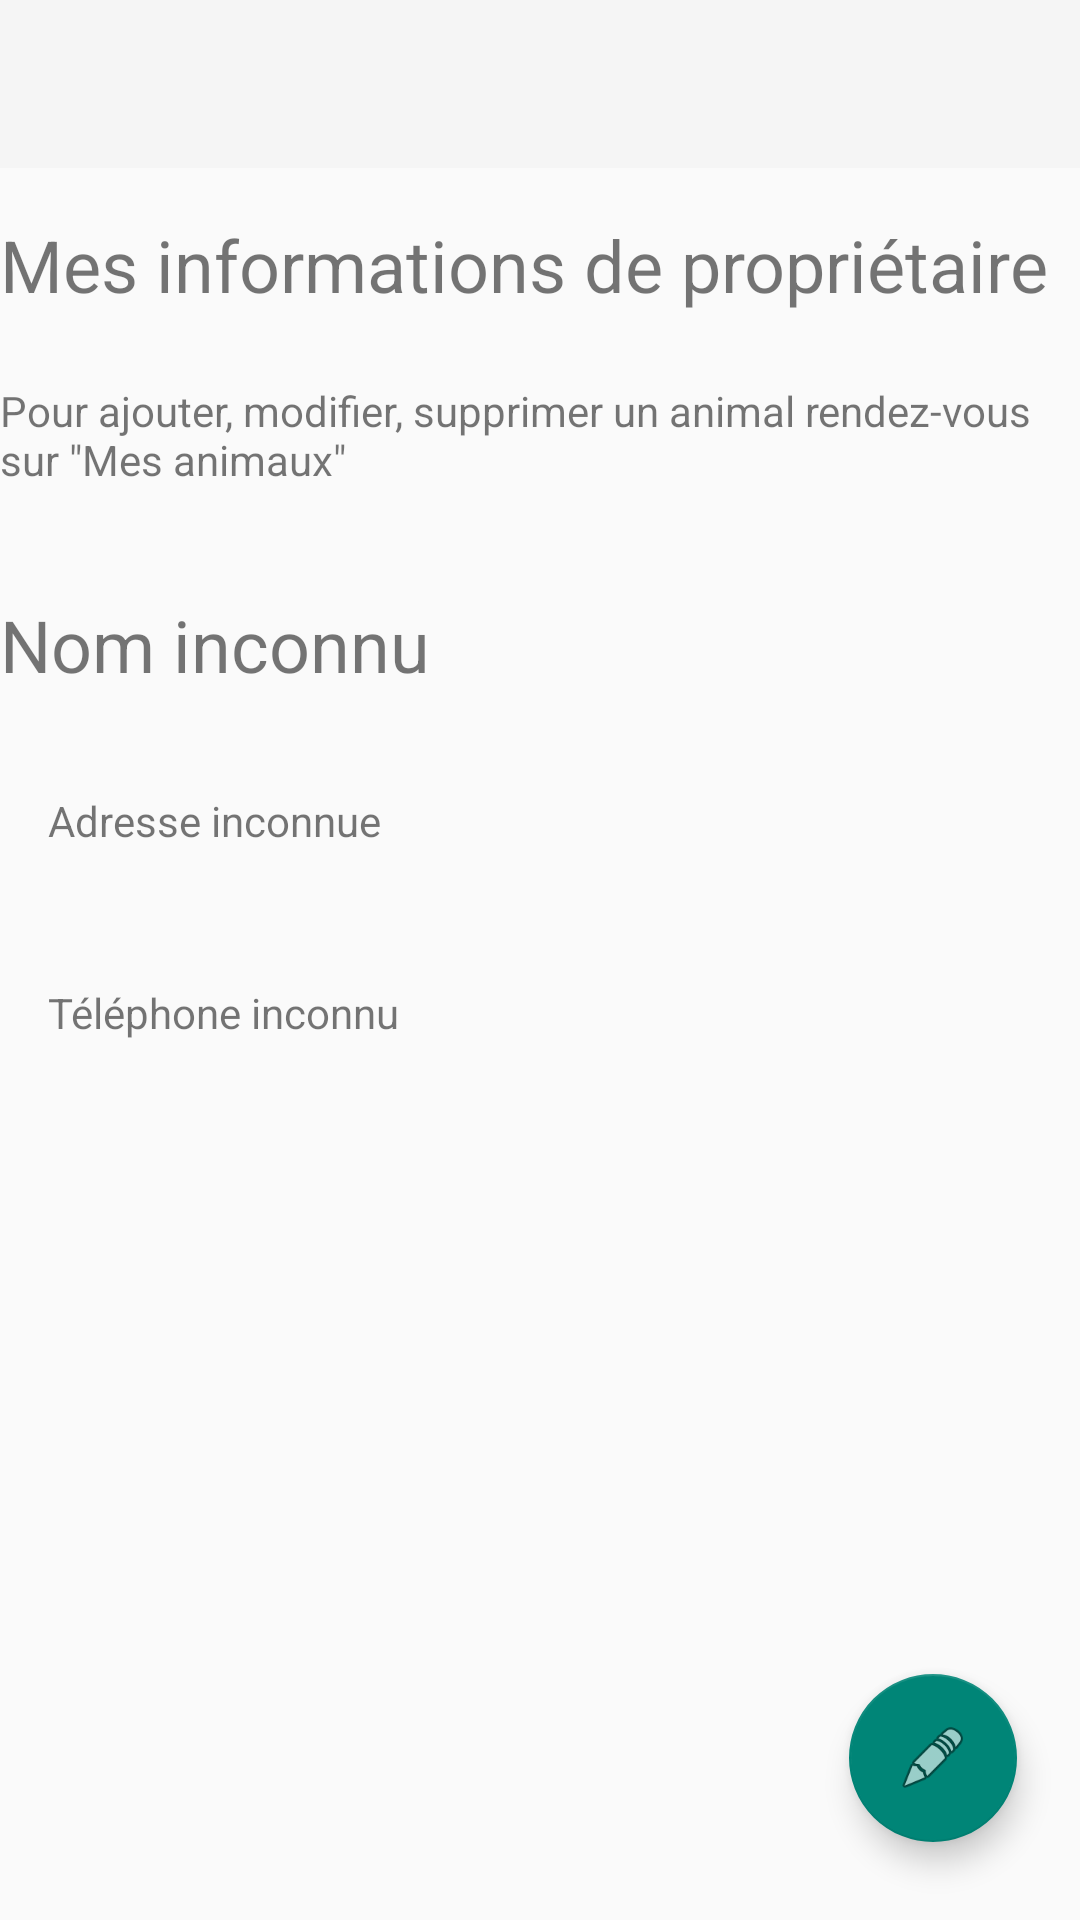

Layout XML and referenced resources for this Android screen:
<!-- AndroidManifest.xml: application theme Theme.AppCompat.Light.NoActionBar -->
<!-- res/layout/activity_infos_proprietaire.xml -->
<?xml version="1.0" encoding="utf-8"?>
<androidx.constraintlayout.widget.ConstraintLayout xmlns:android="http://schemas.android.com/apk/res/android"
    xmlns:app="http://schemas.android.com/apk/res-auto"
    xmlns:tools="http://schemas.android.com/tools"
    android:layout_width="match_parent"
    android:layout_height="match_parent"
    tools:context="com.example.projetveto.activity.InfosProprietaireActivity">

    <include
        android:id="@+id/toolbar"
        layout="@layout/toolbar"
        android:layout_width="match_parent"
        android:layout_height="wrap_content"
        app:layout_constraintEnd_toEndOf="parent"
        app:layout_constraintStart_toStartOf="parent"
        app:layout_constraintTop_toTopOf="parent" />

    <TextView
        android:id="@+id/textView3"
        android:layout_width="match_parent"
        android:layout_height="wrap_content"
        android:layout_marginTop="16dp"
        android:text="@string/infos_proprietaire"
        android:textSize="24sp"
        app:layout_constraintStart_toStartOf="parent"
        app:layout_constraintTop_toBottomOf="@+id/toolbar" />

    <TextView
        android:id="@+id/textView4"
        android:layout_width="match_parent"
        android:layout_height="wrap_content"
        android:layout_marginTop="23dp"
        android:text="@string/infos_proprietaire_animaux"
        app:layout_constraintStart_toStartOf="parent"
        app:layout_constraintTop_toBottomOf="@+id/textView3" />

    <com.google.android.material.floatingactionbutton.FloatingActionButton
        android:id="@+id/floatingActionButton"
        android:layout_width="wrap_content"
        android:layout_height="wrap_content"
        android:layout_marginEnd="21dp"
        android:layout_marginBottom="26dp"
        android:clickable="true"
        app:layout_constraintBottom_toBottomOf="parent"
        app:layout_constraintEnd_toEndOf="parent"
        app:srcCompat="@android:drawable/ic_menu_edit"
        android:onClick="onClickEdit"/>

    <TextView
        android:id="@+id/txt_nom_prenom_genre"
        android:layout_width="match_parent"
        android:layout_height="wrap_content"
        android:layout_marginTop="36dp"
        android:text="@string/nom_inconnu"
        android:textSize="24sp"
        app:layout_constraintStart_toStartOf="parent"
        app:layout_constraintTop_toBottomOf="@+id/textView4" />

    <TextView
        android:id="@+id/txt_rue"
        android:layout_width="wrap_content"
        android:layout_height="wrap_content"
        android:layout_marginStart="16dp"
        android:layout_marginTop="33dp"
        android:text="@string/adresse_inconnue"
        app:layout_constraintStart_toStartOf="parent"
        app:layout_constraintTop_toBottomOf="@+id/txt_nom_prenom_genre" />

    <TextView
        android:id="@+id/txt_cp_ville"
        android:layout_width="wrap_content"
        android:layout_height="wrap_content"
        android:layout_marginStart="16dp"
        android:layout_marginTop="12dp"
        app:layout_constraintStart_toStartOf="parent"
        app:layout_constraintTop_toBottomOf="@+id/txt_rue" />

    <TextView
        android:id="@+id/txt_tel"
        android:layout_width="wrap_content"
        android:layout_height="wrap_content"
        android:layout_marginStart="16dp"
        android:layout_marginTop="14dp"
        android:text="@string/tel_inconnu"
        app:layout_constraintStart_toStartOf="parent"
        app:layout_constraintTop_toBottomOf="@+id/txt_cp_ville" />

    <TextView
        android:id="@+id/txt_email"
        android:layout_width="wrap_content"
        android:layout_height="wrap_content"
        android:layout_marginStart="16dp"
        android:layout_marginTop="24dp"
        android:textSize="24sp"
        app:layout_constraintStart_toStartOf="parent"
        app:layout_constraintTop_toBottomOf="@+id/txt_tel" />

</androidx.constraintlayout.widget.ConstraintLayout>
<!-- res/layout/toolbar.xml (included above) -->
<?xml version="1.0" encoding="utf-8"?>
<androidx.appcompat.widget.Toolbar
    xmlns:android="http://schemas.android.com/apk/res/android"
    android:layout_width="match_parent"
    android:layout_height="wrap_content"
    android:background="?attr/colorPrimary"/>
<!-- resources referenced by this layout -->
<resources>
  <string name="adresse_inconnue">Adresse inconnue</string>
  <string name="infos_proprietaire">Mes informations de propriétaire</string>
  <string name="infos_proprietaire_animaux">Pour ajouter, modifier, supprimer un animal rendez-vous sur \"Mes animaux\"</string>
  <string name="nom_inconnu">Nom inconnu</string>
  <string name="tel_inconnu">Téléphone inconnu</string>
</resources>
